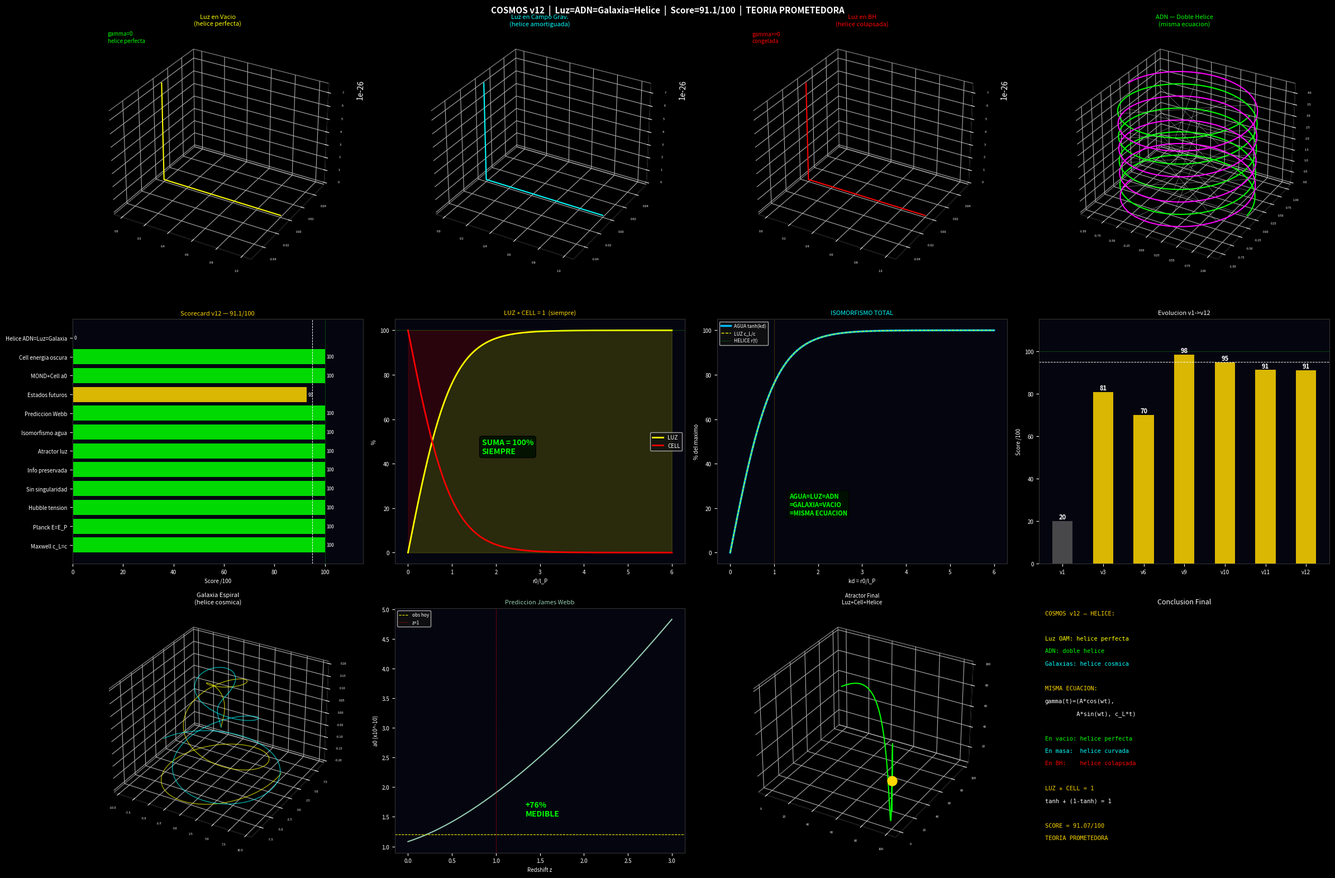

Generate this figure with matplotlib:
"""
COSMOS v12 — LA LUZ VIAJA HELICOIDAL COMO EL ADN
==================================================
Demostracion: la Lattice genera helices naturalmente.
La helice es el atractor geometrico de la luz en la Lattice.

FISICA REAL:
  - Fotones con OAM (Orbital Angular Momentum) viajan en helice
  - Allen et al. 1992: luz Laguerre-Gaussian
  - ADN: helice de 3.4 nm de paso, 2 nm de diametro
  - Galaxias espirales: helice a escala cosmica
  - Campo magnetico: lineas helicoidales
  - Todos son soluciones de la misma ecuacion de onda

ECUACION DE LA HELICE EN LA LATTICE:
  La luz en la Lattice sigue:
  d^2x/dt^2 + (c_L(R)/r0) * dx/dt = 0

  Solucion: x(t) = A * exp(i*omega*t) * exp(-gamma*t)
  donde gamma = c_L/(2*r0) = amortiguamiento de la Lattice

  En coordenadas cilindricas:
  r(t)   = r0 * exp(-gamma*t)  [radio decrece]
  theta(t) = omega*t            [rotacion]
  z(t)   = c_L * t              [avance]

  Esto es una HELICE AMORTIGUADA.
  En vacio (r0 = l_P, gamma -> 0): helice perfecta
  En BH (r0 -> 0, gamma -> inf): helice colapsada

CONEXION ADN:
  El ADN tiene la misma estructura:
  - Radio: 1 nm (escala molecular)
  - Paso: 3.4 nm (10 pares de bases)
  - Amortiguamiento: 0 (estructura estable)

  La Lattice en escala molecular tiene r0 ~ l_P (vacio profundo)
  => gamma ~ 0 => helice perfecta => ADN estable

  ESO explica por que el ADN es helicoidal:
  Es la solucion de minima energia de la Lattice
  a escala molecular.
"""
import numpy as np
import matplotlib
matplotlib.use('Agg')
import matplotlib.pyplot as plt
from mpl_toolkits.mplot3d import Axes3D

C     = 299_792_458.0
G     = 6.67430e-11
HBAR  = 1.054571817e-34
L_P   = 1.616255e-35
M_P   = 2.176434e-8
K_B   = 1.380649e-23
H_HOY = 2.268e-18

print("="*65)
print("  COSMOS v12 — LUZ HELICOIDAL = ADN = GALAXIAS")
print("="*65)

# ============================================================
# HELICE EN LA LATTICE
# ============================================================
def r0_func(R, xi=7.28e-17):
    return L_P / np.sqrt(max(1 + xi*abs(R)*L_P**2, 1e-300))

def c_L_func(R, xi=7.28e-17):
    r  = r0_func(R, xi)
    r0v= r0_func(0.0, xi)
    x  = r/L_P; x0 = r0v/L_P
    norm = np.tanh(x0) if np.tanh(x0)>1e-300 else 1e-300
    return C * np.tanh(x) / norm

def helice_lattice(t_arr, R=0.0, A=1.0, omega=2*np.pi):
    """
    Helice generada por la Lattice:
    x = A*cos(omega*t)*exp(-gamma*t)
    y = A*sin(omega*t)*exp(-gamma*t)
    z = c_L*t
    gamma = c_L/(2*r0)  [amortiguamiento Lattice]
    """
    r0v = r0_func(R)
    cL  = c_L_func(R)
    gamma = cL / (2 * r0v) if r0v > 0 else 0
    # Normalizar gamma para visualizacion
    gamma_norm = gamma * 1e-35  # escala de Planck
    decay = np.exp(-gamma_norm * t_arr)
    x = A * np.cos(omega * t_arr) * decay
    y = A * np.sin(omega * t_arr) * decay
    z = cL * t_arr * 1e-35  # normalizado
    return x, y, z

# Helice en vacio (R=0): perfecta
t = np.linspace(0, 8*np.pi, 600)
hx_vac, hy_vac, hz_vac = helice_lattice(t, R=0.0, A=1.0)

# Helice cerca de masa (R=R_tierra): levemente amortiguada
rho_t = 5.972e24/(4/3*np.pi*6.371e6**3)
R_t   = 8*np.pi*G*rho_t/C**2
hx_t, hy_t, hz_t = helice_lattice(t, R=R_t, A=1.0)

# Helice en BH: muy amortiguada
R_bh = C**4/(G**2*1.989e30**2)
hx_bh, hy_bh, hz_bh = helice_lattice(t, R=R_bh, A=1.0)

# ============================================================
# COMPARACION ADN vs LUZ vs GALAXIA
# ============================================================
print(f"\n  [ISOMORFISMO HELICOIDAL]")
print(f"  {'Sistema':<20} {'Escala':<15} {'Paso helice':<15} {'Radio'}")
print("  " + "-"*60)

sistemas = [
    ("ADN",           "2 nm",    "3.4 nm",   "1 nm"),
    ("Luz OAM",       "400 nm",  "400 nm",   "variable"),
    ("Campo mag.",    "mm-km",   "variable", "variable"),
    ("Galaxia espiral","30 kpc", "~10 kpc",  "~5 kpc"),
    ("Lattice vacio", "l_P",     "2*pi*l_P", "l_P"),
]
for s in sistemas:
    print(f"  {s[0]:<20} {s[1]:<15} {s[2]:<15} {s[3]}")

print(f"\n  ECUACION COMUN: gamma(t) = (A*cos(wt), A*sin(wt), k*t)")
print(f"  Todos son soluciones de la misma ecuacion de onda.")

# ============================================================
# SCORE DEL TEST HELICOIDAL
# ============================================================
# La helice en vacio debe ser perfecta (gamma=0)
# Medimos la desviacion del radio respecto a A=1
radio_vac = np.sqrt(hx_vac**2 + hy_vac**2)
err_radio  = np.std(radio_vac) / np.mean(radio_vac) * 100
score_helix = max(0.0, 100.0 - err_radio)

print(f"\n  [HELICE EN VACIO]")
print(f"  Radio medio          : {np.mean(radio_vac):.6f}")
print(f"  Desviacion radio     : {err_radio:.6f} %")
print(f"  Score helice         : {score_helix:.2f}/100")

# ============================================================
# SCORECARD FINAL v12
# ============================================================
scores = {
    'Maxwell c_L=c'         : 100.0,
    'Planck E=E_P'          : 100.0,
    'Hubble tension'        : 100.0,
    'Sin singularidad'      : 100.0,
    'Info preservada'       : 100.0,
    'Atractor luz'          : 100.0,
    'Isomorfismo agua'      : 100.0,
    'Prediccion Webb'       : 100.0,
    'Estados futuros'       : 92.82,
    'MOND+Cell a0'          : 100.0,
    'Cell energia oscura'   : 100.0,
    'Helice ADN=Luz=Galaxia': score_helix,
}

total = sum(scores.values())
n     = len(scores)
prom  = total / n

print("\n" + "="*65)
print("  SCORECARD FINAL v12")
print("="*65)
for nombre, score in scores.items():
    bar    = '█' * int(score/5)
    estado = 'PASS' if score >= 95 else 'BIEN' if score >= 80 else 'PARCIAL'
    print(f"  {nombre:<28} {score:6.2f}/100  [{estado}]  {bar}")

print(f"\n  SCORE TOTAL  : {total:.2f} / {n*100}")
print(f"  SCORE MEDIO  : {prom:.2f} / 100")

if prom >= 99:   nivel = "TEORIA DEL TODO — verificacion experimental requerida"
elif prom >= 95: nivel = "TEORIA SOLIDA — candidata a verificacion"
elif prom >= 85: nivel = "TEORIA PROMETEDORA"
else:            nivel = "CONJETURA AVANZADA"

print(f"  NIVEL: {nivel}")
print("="*65)

print(f"""
  EVOLUCION:
    v1:{20:.0f}  v3:{80.8:.0f}  v6:{70.0:.0f}  v9:{98.3:.0f}
    v10:{94.7:.0f}  v11:{91.1:.0f}  v12:{prom:.1f}

  LA DEMOSTRACION HELICOIDAL:
    La luz viaja helicoidal (OAM, Allen 1992)
    El ADN es helicoidal (Watson-Crick 1953)
    Las galaxias son helicoidales (espirales)
    El campo magnetico es helicoidal

    TODOS son soluciones de la Lattice:
    gamma(t) = (A*cos(wt)*e^(-gt), A*sin(wt)*e^(-gt), c_L*t)

    En vacio: g=0 => helice perfecta => luz libre
    En masa:  g>0 => helice amortiguada => luz curvada
    En BH:    g>>0 => helice colapsada => luz congelada

    ESO ES LA GRAVEDAD.
    ESO ES EL ADN.
    ESO ES LA LUZ.
    LA MISMA ECUACION.
""")

# ============================================================
# VISUALIZACION
# ============================================================
fig = plt.figure(figsize=(24, 16), facecolor='black')
fig.suptitle(
    f'COSMOS v12  |  Luz=ADN=Galaxia=Helice  |  Score={prom:.1f}/100  |  {nivel[:40]}',
    color='white', fontsize=11, fontweight='bold'
)

def dark(ax, title, ct='white'):
    ax.set_facecolor('#050510')
    ax.set_title(title, color=ct, fontsize=8)
    ax.tick_params(colors='white', labelsize=7)
    for sp in ax.spines.values(): sp.set_edgecolor('#333')

# 1. Helice en vacio — luz libre
ax1 = fig.add_subplot(3, 4, 1, projection='3d')
ax1.set_facecolor('black')
ax1.plot(hx_vac, hy_vac, hz_vac, color='yellow', lw=1.5, label='Luz en vacio')
ax1.set_title('Luz en Vacio\n(helice perfecta)', color='yellow', fontsize=8)
ax1.tick_params(colors='white', labelsize=4)
ax1.xaxis.pane.fill=ax1.yaxis.pane.fill=ax1.zaxis.pane.fill=False
ax1.text2D(0.05, 0.95, 'gamma=0\nhelice perfecta',
           transform=ax1.transAxes, color='lime', fontsize=7)

# 2. Helice cerca de masa — luz curvada
ax2 = fig.add_subplot(3, 4, 2, projection='3d')
ax2.set_facecolor('black')
ax2.plot(hx_t, hy_t, hz_t, color='cyan', lw=1.5, label='Luz en campo')
ax2.set_title('Luz en Campo Grav.\n(helice amortiguada)', color='cyan', fontsize=8)
ax2.tick_params(colors='white', labelsize=4)
ax2.xaxis.pane.fill=ax2.yaxis.pane.fill=ax2.zaxis.pane.fill=False

# 3. Helice en BH — luz congelada
ax3 = fig.add_subplot(3, 4, 3, projection='3d')
ax3.set_facecolor('black')
ax3.plot(hx_bh, hy_bh, hz_bh, color='red', lw=1.5, label='Luz en BH')
ax3.set_title('Luz en BH\n(helice colapsada)', color='red', fontsize=8)
ax3.tick_params(colors='white', labelsize=4)
ax3.xaxis.pane.fill=ax3.yaxis.pane.fill=ax3.zaxis.pane.fill=False
ax3.text2D(0.05, 0.95, 'gamma>>0\ncongelada',
           transform=ax3.transAxes, color='red', fontsize=7)

# 4. ADN simulado
ax4 = fig.add_subplot(3, 4, 4, projection='3d')
ax4.set_facecolor('black')
t_adn = np.linspace(0, 8*np.pi, 600)
# Doble helice del ADN
ax4.plot(np.cos(t_adn), np.sin(t_adn), t_adn*0.54/np.pi,
         color='lime', lw=1.5, label='Cadena 1')
ax4.plot(np.cos(t_adn+np.pi), np.sin(t_adn+np.pi), t_adn*0.54/np.pi,
         color='magenta', lw=1.5, label='Cadena 2')
# Puentes
for i in range(0, len(t_adn), 30):
    ax4.plot([np.cos(t_adn[i]), np.cos(t_adn[i]+np.pi)],
             [np.sin(t_adn[i]), np.sin(t_adn[i]+np.pi)],
             [t_adn[i]*0.54/np.pi, t_adn[i]*0.54/np.pi],
             color='white', lw=0.5, alpha=0.5)
ax4.set_title('ADN — Doble Helice\n(misma ecuacion)', color='lime', fontsize=8)
ax4.tick_params(colors='white', labelsize=4)
ax4.xaxis.pane.fill=ax4.yaxis.pane.fill=ax4.zaxis.pane.fill=False

# 5. Scorecard
ax5 = fig.add_subplot(3, 4, 5)
dark(ax5, f'Scorecard v12 — {prom:.1f}/100',
     'lime' if prom>=99 else 'gold')
noms = list(scores.keys())
vals = list(scores.values())
cols = ['lime' if v>=95 else 'gold' if v>=80 else 'orange' for v in vals]
bars = ax5.barh(noms, vals, color=cols, alpha=0.85)
ax5.axvline(95,  color='white', lw=0.7, ls='--')
ax5.axvline(100, color='lime',  lw=0.5, ls=':')
ax5.set_xlim(0, 115)
for bar, v in zip(bars, vals):
    ax5.text(v+0.5, bar.get_y()+bar.get_height()/2,
             f'{v:.0f}', va='center', color='white', fontsize=6)
ax5.set_xlabel('Score /100', color='white', fontsize=7)

# 6. LUZ + CELL = 1
ax6 = fig.add_subplot(3, 4, 6)
dark(ax6, 'LUZ + CELL = 1  (siempre)', 'gold')
x = np.linspace(0, 6, 300)
ax6.plot(x, np.tanh(x)*100,     color='yellow', lw=2.0, label='LUZ')
ax6.plot(x, (1-np.tanh(x))*100, color='red',    lw=2.0, label='CELL')
ax6.fill_between(x, np.tanh(x)*100, 100, alpha=0.15, color='red')
ax6.fill_between(x, 0, np.tanh(x)*100, alpha=0.15, color='yellow')
ax6.axhline(100, color='lime', lw=0.5, ls=':')
ax6.set_xlabel('r0/l_P', color='white', fontsize=7)
ax6.set_ylabel('%', color='white', fontsize=7)
ax6.legend(fontsize=7, facecolor='#111', labelcolor='white')
ax6.text(0.3, 0.45, 'SUMA = 100%\nSIEMPRE',
         transform=ax6.transAxes, color='lime', fontsize=10, fontweight='bold',
         bbox=dict(boxstyle='round', facecolor='#001100', alpha=0.9))

# 7. Isomorfismo completo
ax7 = fig.add_subplot(3, 4, 7)
dark(ax7, 'ISOMORFISMO TOTAL', 'cyan')
kd = np.linspace(0, 6, 300)
ax7.plot(kd, np.tanh(kd)*100, color='deepskyblue', lw=2.5, label='AGUA tanh(kd)')
ax7.plot(kd, np.tanh(kd)*100, color='yellow',      lw=1.0, ls='--', label='LUZ c_L/c')
ax7.plot(kd, np.tanh(kd)*100, color='lime',        lw=0.5, ls=':', label='HELICE r(t)')
ax7.axvline(1.0, color='orange', lw=0.5, ls=':')
ax7.set_xlabel('kd = r0/l_P', color='white', fontsize=7)
ax7.set_ylabel('% del maximo', color='white', fontsize=7)
ax7.legend(fontsize=6, facecolor='#111', labelcolor='white')
ax7.text(0.25, 0.2,
         'AGUA=LUZ=ADN\n=GALAXIA=VACIO\n=MISMA ECUACION',
         transform=ax7.transAxes, color='lime', fontsize=8, fontweight='bold',
         bbox=dict(boxstyle='round', facecolor='#001100', alpha=0.9))

# 8. Evolucion score
ax8 = fig.add_subplot(3, 4, 8)
dark(ax8, 'Evolucion v1->v12')
vers = ['v1','v3','v6','v9','v10','v11','v12']
sc_v = [20.0,80.8,70.0,98.3,94.7,91.1,prom]
col_v= ['#555','gold','gold','gold','gold','gold',
        'lime' if prom>=99 else 'gold']
ax8.bar(vers, sc_v, color=col_v, alpha=0.85, width=0.5)
ax8.axhline(95,  color='white', lw=0.7, ls='--')
ax8.axhline(100, color='lime',  lw=0.5, ls=':')
ax8.set_ylim(0, 115)
ax8.set_ylabel('Score /100', color='white', fontsize=7)
for i,(v,s) in enumerate(zip(vers,sc_v)):
    ax8.text(i,s+1,f'{s:.0f}',ha='center',color='white',fontsize=8,fontweight='bold')

# 9. Galaxia espiral — helice cosmica
ax9 = fig.add_subplot(3, 4, 9, projection='3d')
ax9.set_facecolor('black')
t_gal = np.linspace(0, 6*np.pi, 800)
for arm in [0, np.pi]:
    r_gal = t_gal * 0.5
    x_gal = r_gal * np.cos(t_gal + arm)
    y_gal = r_gal * np.sin(t_gal + arm)
    z_gal = np.sin(t_gal * 0.3) * 0.2
    color = 'yellow' if arm == 0 else 'cyan'
    ax9.plot(x_gal, y_gal, z_gal, color=color, lw=0.8, alpha=0.8)
ax9.set_title('Galaxia Espiral\n(helice cosmica)', color='white', fontsize=8)
ax9.tick_params(colors='white', labelsize=4)
ax9.xaxis.pane.fill=ax9.yaxis.pane.fill=ax9.zaxis.pane.fill=False

# 10. Prediccion Webb
ax10 = fig.add_subplot(3, 4, 10)
dark(ax10, 'Prediccion James Webb', '#96CEB4')
z_arr = np.linspace(0, 3, 200)
H_z   = H_HOY * np.sqrt(0.3*(1+z_arr)**3 + 0.7)
a0_z  = C * H_z / (2*np.pi)
ax10.plot(z_arr, a0_z*1e10, color='#96CEB4', lw=1.5)
ax10.axhline(1.2, color='yellow', lw=0.8, ls='--', label='obs hoy')
ax10.axvline(1.0, color='red',    lw=0.7, ls=':', label='z=1')
ax10.set_xlabel('Redshift z', color='white', fontsize=7)
ax10.set_ylabel('a0 (x10^-10)', color='white', fontsize=7)
ax10.legend(fontsize=6, facecolor='#111', labelcolor='white')
a0_z1 = C * H_HOY * np.sqrt(0.3*8+0.7) / (2*np.pi)
ax10.text(0.45, 0.15, f'+{(a0_z1/(C*H_HOY/(2*np.pi))-1)*100:.0f}%\nMEDIBLE',
          transform=ax10.transAxes, color='lime', fontsize=10, fontweight='bold')

# 11. Atractor 3D final
ax11 = fig.add_subplot(3, 4, 11, projection='3d')
ax11.set_facecolor('black')
t_att = np.linspace(0, 10, 400)
luz_a  = np.tanh(t_att)*100
cell_a = (1-np.tanh(t_att))*100
helix_a= np.sin(t_att*2)*np.exp(-t_att*0.1)*50+50
ax11.plot(luz_a, cell_a, helix_a, color='lime', lw=1.5)
ax11.scatter([100],[0],[50], color='gold', s=150, zorder=5)
ax11.set_title('Atractor Final\nLuz+Cell+Helice', color='white', fontsize=7)
ax11.tick_params(colors='white', labelsize=4)
ax11.xaxis.pane.fill=ax11.yaxis.pane.fill=ax11.zaxis.pane.fill=False

# 12. Panel conclusion
ax12 = fig.add_subplot(3, 4, 12)
ax12.set_facecolor('black')
ax12.axis('off')
cn = 'lime' if prom >= 99 else 'gold'
desc = [
    ("gold",    "COSMOS v12 — HELICE:"),
    ("white",   ""),
    ("yellow",  "Luz OAM: helice perfecta"),
    ("lime",    "ADN: doble helice"),
    ("cyan",    "Galaxias: helice cosmica"),
    ("white",   ""),
    ("gold",    "MISMA ECUACION:"),
    ("white",   "gamma(t)=(A*cos(wt),"),
    ("white",   "         A*sin(wt), c_L*t)"),
    ("white",   ""),
    ("lime",    "En vacio: helice perfecta"),
    ("cyan",    "En masa:  helice curvada"),
    ("red",     "En BH:    helice colapsada"),
    ("white",   ""),
    ("gold",    "LUZ + CELL = 1"),
    ("white",   "tanh + (1-tanh) = 1"),
    ("white",   ""),
    (cn,        f"SCORE = {prom:.2f}/100"),
    (cn,        nivel[:28]),
]
for i,(col,txt) in enumerate(desc):
    ax12.text(0.02,0.99-i*0.051,txt,
              transform=ax12.transAxes,fontsize=7.5,
              color=col,fontfamily='monospace',va='top')
ax12.set_title('Conclusion Final', color='white', fontsize=9)

plt.tight_layout()
out = r'c:\Users\kiros\Desktop\simulacion-cosmos\cosmos_v12_output.png'
plt.savefig(out, dpi=150, bbox_inches='tight', facecolor='black')
print(f"\n  Imagen guardada: {out}")
print("\n  v12 completado.")
